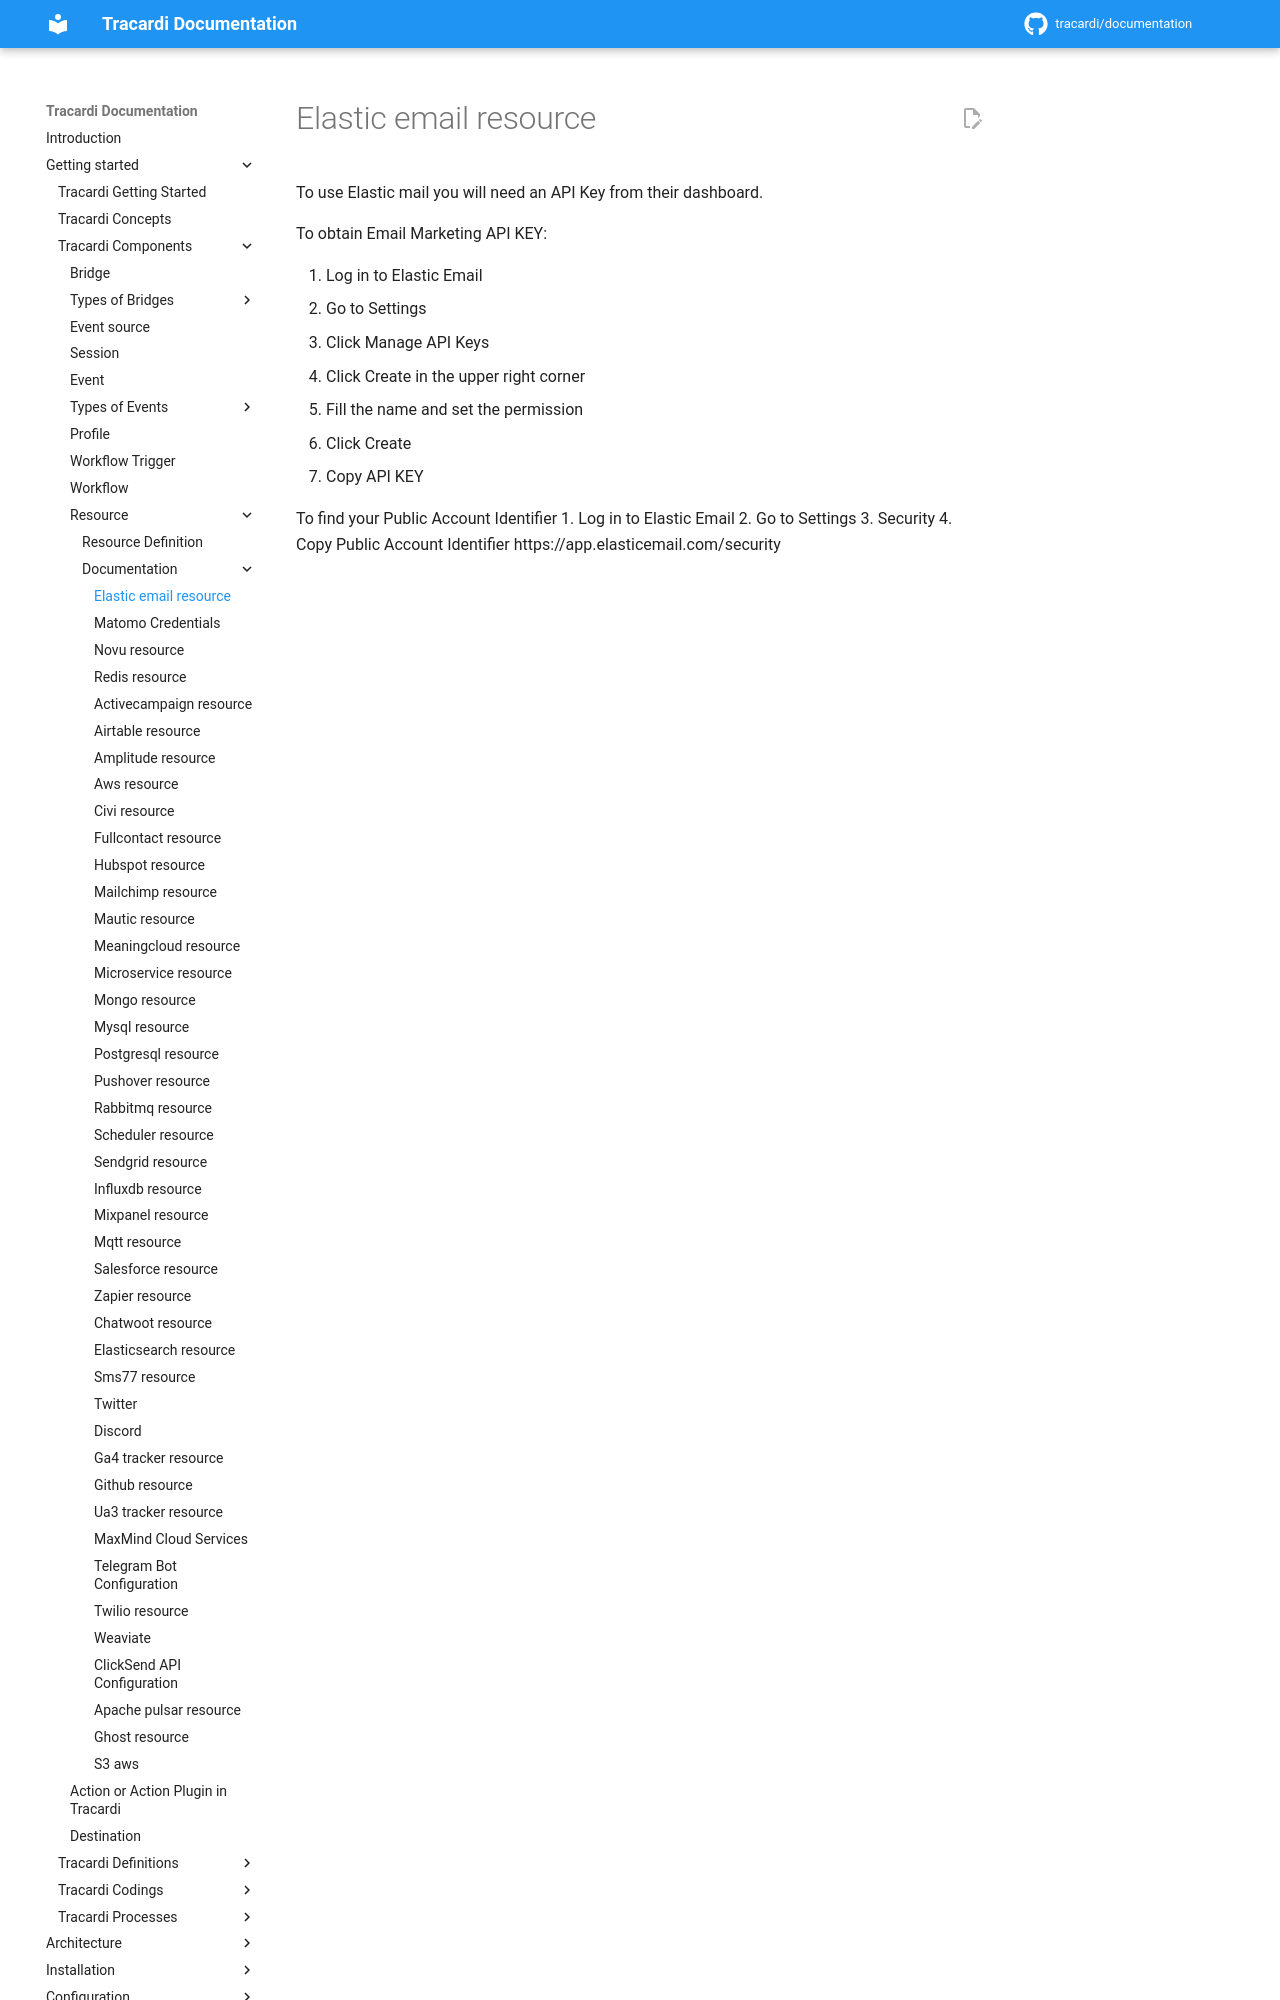

repository: Tracardi/documentation · page: 1.1.x/getting_started/components/resources/elastic_email_resource/index.html · generator: mkdocs

To use Elastic mail you will need an API Key from their dashboard.

To obtain Email Marketing API KEY: 

1. Log in to Elastic Email
2. Go to Settings
3. Click Manage API Keys
4. Click Create in the upper right corner
5. Fill the name and set the permission
6. Click Create
7. Copy API KEY
